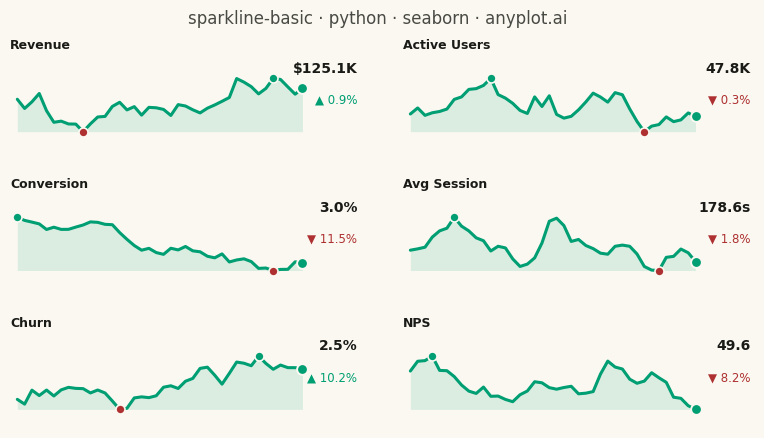

Write the Python code that produced this figure.
""" anyplot.ai
sparkline-basic: Basic Sparkline
Library: seaborn 0.13.2 | Python 3.13.13
Quality: 92/100 | Updated: 2026-06-16
"""

import os

import matplotlib.pyplot as plt
import numpy as np
import pandas as pd
import seaborn as sns


# Theme-adaptive chrome (Imprint palette) ---------------------------------
THEME = os.getenv("ANYPLOT_THEME", "light")
PAGE_BG = "#FAF8F1" if THEME == "light" else "#1A1A17"
INK = "#1A1A17" if THEME == "light" else "#F0EFE8"
INK_SOFT = "#4A4A44" if THEME == "light" else "#B8B7B0"

# Imprint palette — first series is ALWAYS brand green
BRAND = "#009E73"  # brand green — the sparkline line
LOW = "#AE3030"  # matte red — semantic anchor for the low point

# Data — daily readings for six dashboard KPIs ----------------------------
rng = np.random.default_rng(42)
metrics = [
    ("Revenue", "$", "K", 124.0, 0.9),
    ("Active Users", "", "K", 48.0, 0.7),
    ("Conversion", "", "%", 3.4, 0.04),
    ("Avg Session", "", "s", 182.0, 2.2),
    ("Churn", "", "%", 2.3, 0.05),
    ("NPS", "", "", 54.0, 0.8),
]
N_DAYS = 40
meta = {m[0]: m for m in metrics}
order = [m[0] for m in metrics]

records = []
for name, _prefix, _suffix, base, vol in metrics:
    walk = np.cumsum(rng.normal(0, vol, N_DAYS))
    y = base + walk - walk[0]
    for day, value in enumerate(y):
        records.append({"metric": name, "day": day, "value": value})
df = pd.DataFrame(records)

# Theme — strip every default chrome element; sparklines carry none --------
sns.set_theme(
    style="white",
    rc={"figure.facecolor": PAGE_BG, "axes.facecolor": PAGE_BG, "text.color": INK, "font.family": "sans-serif"},
)

# Idiomatic seaborn small-multiples: relplot builds the faceted grid -------
g = sns.relplot(
    data=df,
    x="day",
    y="value",
    col="metric",
    col_order=order,
    col_wrap=2,
    kind="line",
    color=BRAND,
    linewidth=2.2,
    height=1.5,
    aspect=2.6,
    facet_kws={"sharex": False, "sharey": False, "despine": True},
)
g.set_titles(col_template="")
g.set_axis_labels("", "")
g.figure.set_size_inches(8, 4.5)
g.figure.set_dpi(400)

# Per-facet sparkline detailing: area fill, focal dots, value + trend delta
for ax, name in zip(g.axes.flat, order, strict=True):
    prefix, suffix = meta[name][1], meta[name][2]
    sub = df[df["metric"] == name]
    x = sub["day"].to_numpy()
    y = sub["value"].to_numpy()

    ax.fill_between(x, y.min(), y, color=BRAND, alpha=0.12, linewidth=0)

    # Highlight min (red), max (brand green), and the current value
    i_min, i_max = int(np.argmin(y)), int(np.argmax(y))
    ax.scatter(i_min, y[i_min], color=LOW, s=42, zorder=5, edgecolors=PAGE_BG, linewidths=1.2)
    ax.scatter(i_max, y[i_max], color=BRAND, s=42, zorder=5, edgecolors=PAGE_BG, linewidths=1.2)
    ax.scatter(x[-1], y[-1], color=BRAND, s=60, zorder=6, edgecolors=PAGE_BG, linewidths=1.4)

    # Breathing room above/below the trace
    span = y.max() - y.min()
    ax.set_ylim(y.min() - span * 0.35, y.max() + span * 0.45)
    ax.set_xlim(-1, N_DAYS + 7)

    # Metric label (top-left) — the only text chrome a sparkline keeps
    ax.set_title(name, loc="left", fontsize=9, fontweight="bold", color=INK, pad=4)

    # Current value + trend delta vs. start (arrow makes direction explicit)
    last = y[-1]
    delta = (last - y[0]) / y[0] * 100
    arrow, dcolor = ("▲", BRAND) if delta >= 0 else ("▼", LOW)
    ax.text(
        0.99,
        0.93,
        f"{prefix}{last:,.1f}{suffix}",
        transform=ax.transAxes,
        ha="right",
        va="top",
        fontsize=10,
        fontweight="bold",
        color=INK,
    )
    ax.text(
        0.99,
        0.60,
        f"{arrow} {abs(delta):.1f}%",
        transform=ax.transAxes,
        ha="right",
        va="top",
        fontsize=8.5,
        color=dcolor,
    )

    # Pure sparkline: remove all remaining axes chrome
    ax.set_xticks([])
    ax.set_yticks([])
    for spine in ax.spines.values():
        spine.set_visible(False)

g.figure.suptitle("sparkline-basic · python · seaborn · anyplot.ai", fontsize=12, fontweight="medium", color=INK_SOFT)
g.figure.subplots_adjust(left=0.04, right=0.97, top=0.88, bottom=0.05, hspace=0.45, wspace=0.12)

plt.savefig(f"plot-{THEME}.png", dpi=400, facecolor=PAGE_BG)
